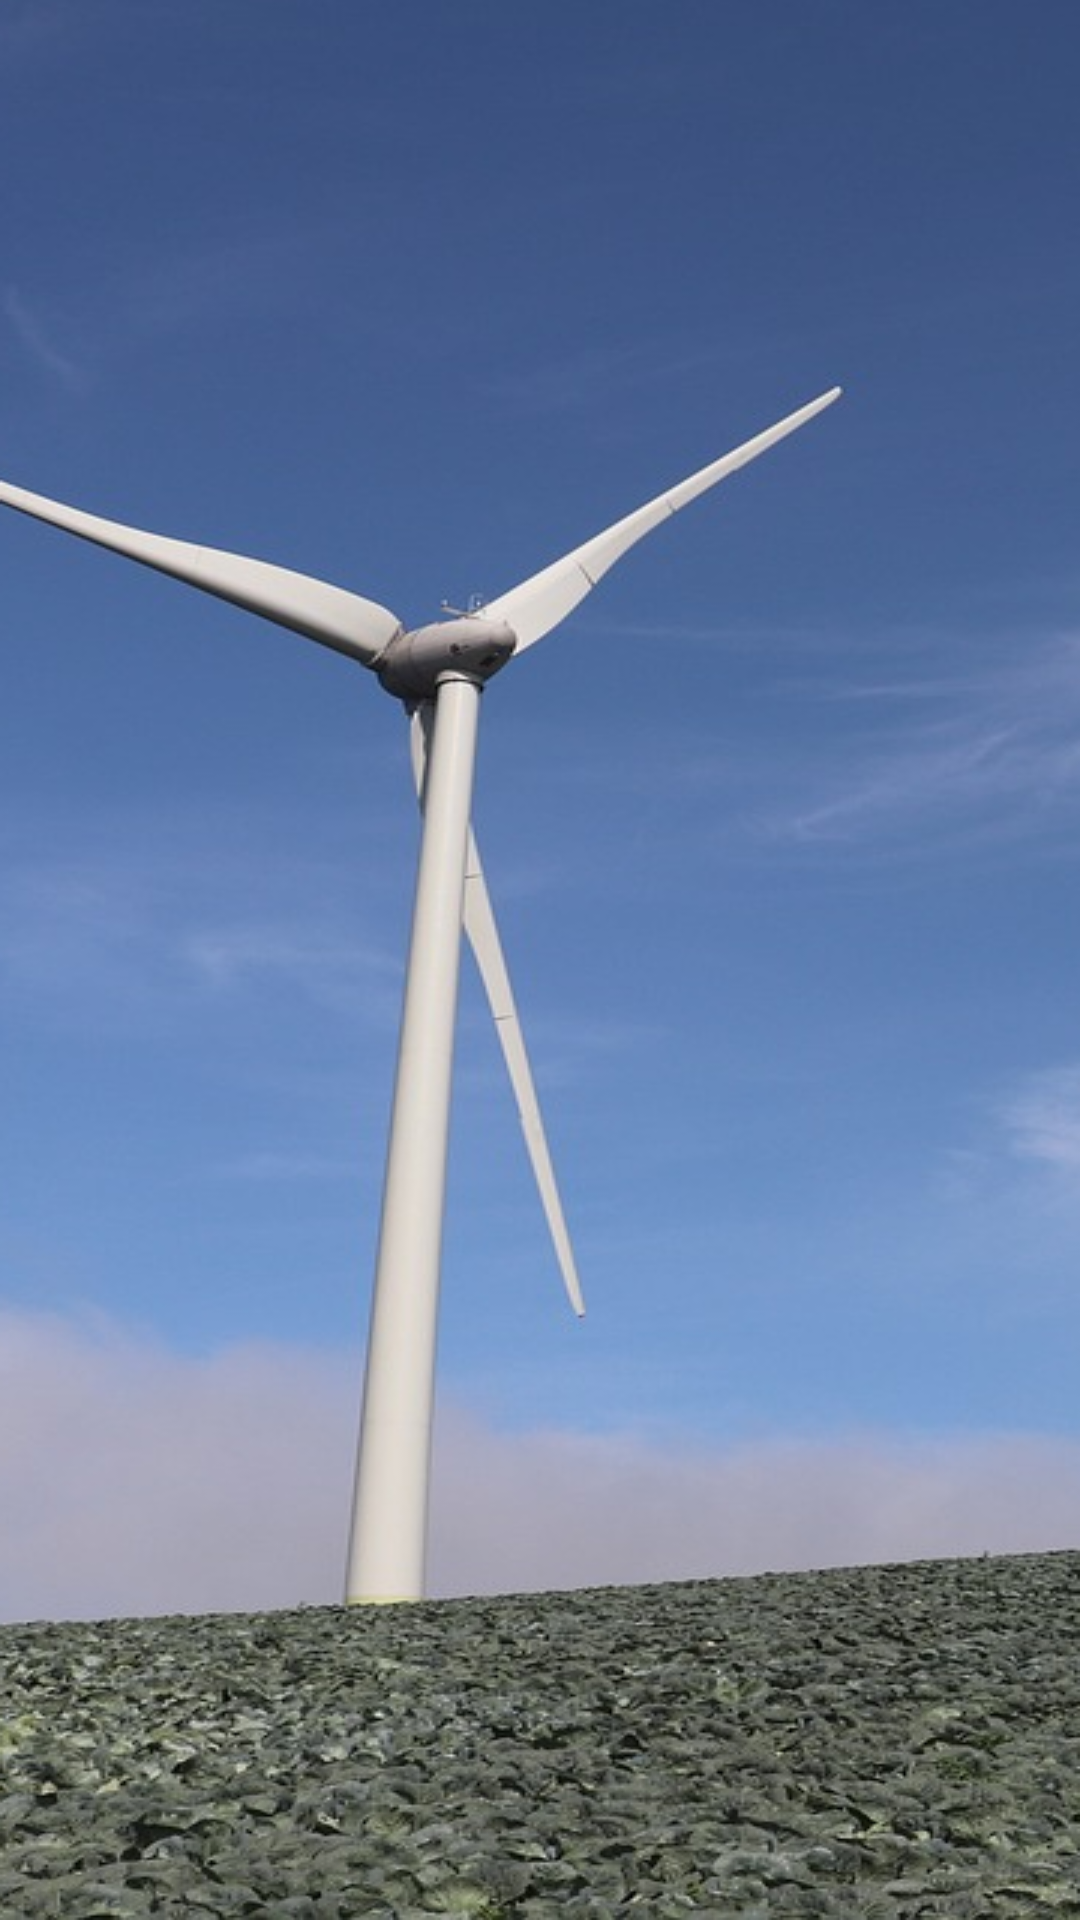

The Android layout XML behind this screen, and the referenced resources:
<!-- AndroidManifest.xml: application theme Theme.Client -->
<!-- res/layout/activity_rending.xml -->
<?xml version="1.0" encoding="utf-8"?>
<LinearLayout xmlns:android="http://schemas.android.com/apk/res/android"
    xmlns:app="http://schemas.android.com/apk/res-auto"
    xmlns:tools="http://schemas.android.com/tools"
    android:layout_width="match_parent"
    android:layout_height="match_parent"
    android:background="@drawable/rending_background"
    tools:context="com.example.client.common.RendingActivity">

</LinearLayout>
<!-- resources referenced by this layout -->
<resources>
  <!-- drawable rending_background: png bitmap (drawable-v24, 267806 bytes) -->
  <style name="Theme.Client" parent="Theme.MaterialExam" />
  <style name="Theme.MaterialExam" parent="Theme.AppCompat.DayNight.NoActionBar">
          <item name="android:windowContentOverlay">@null</item>
          <item name="android:windowIsTranslucent">true</item>
      </style>
</resources>
